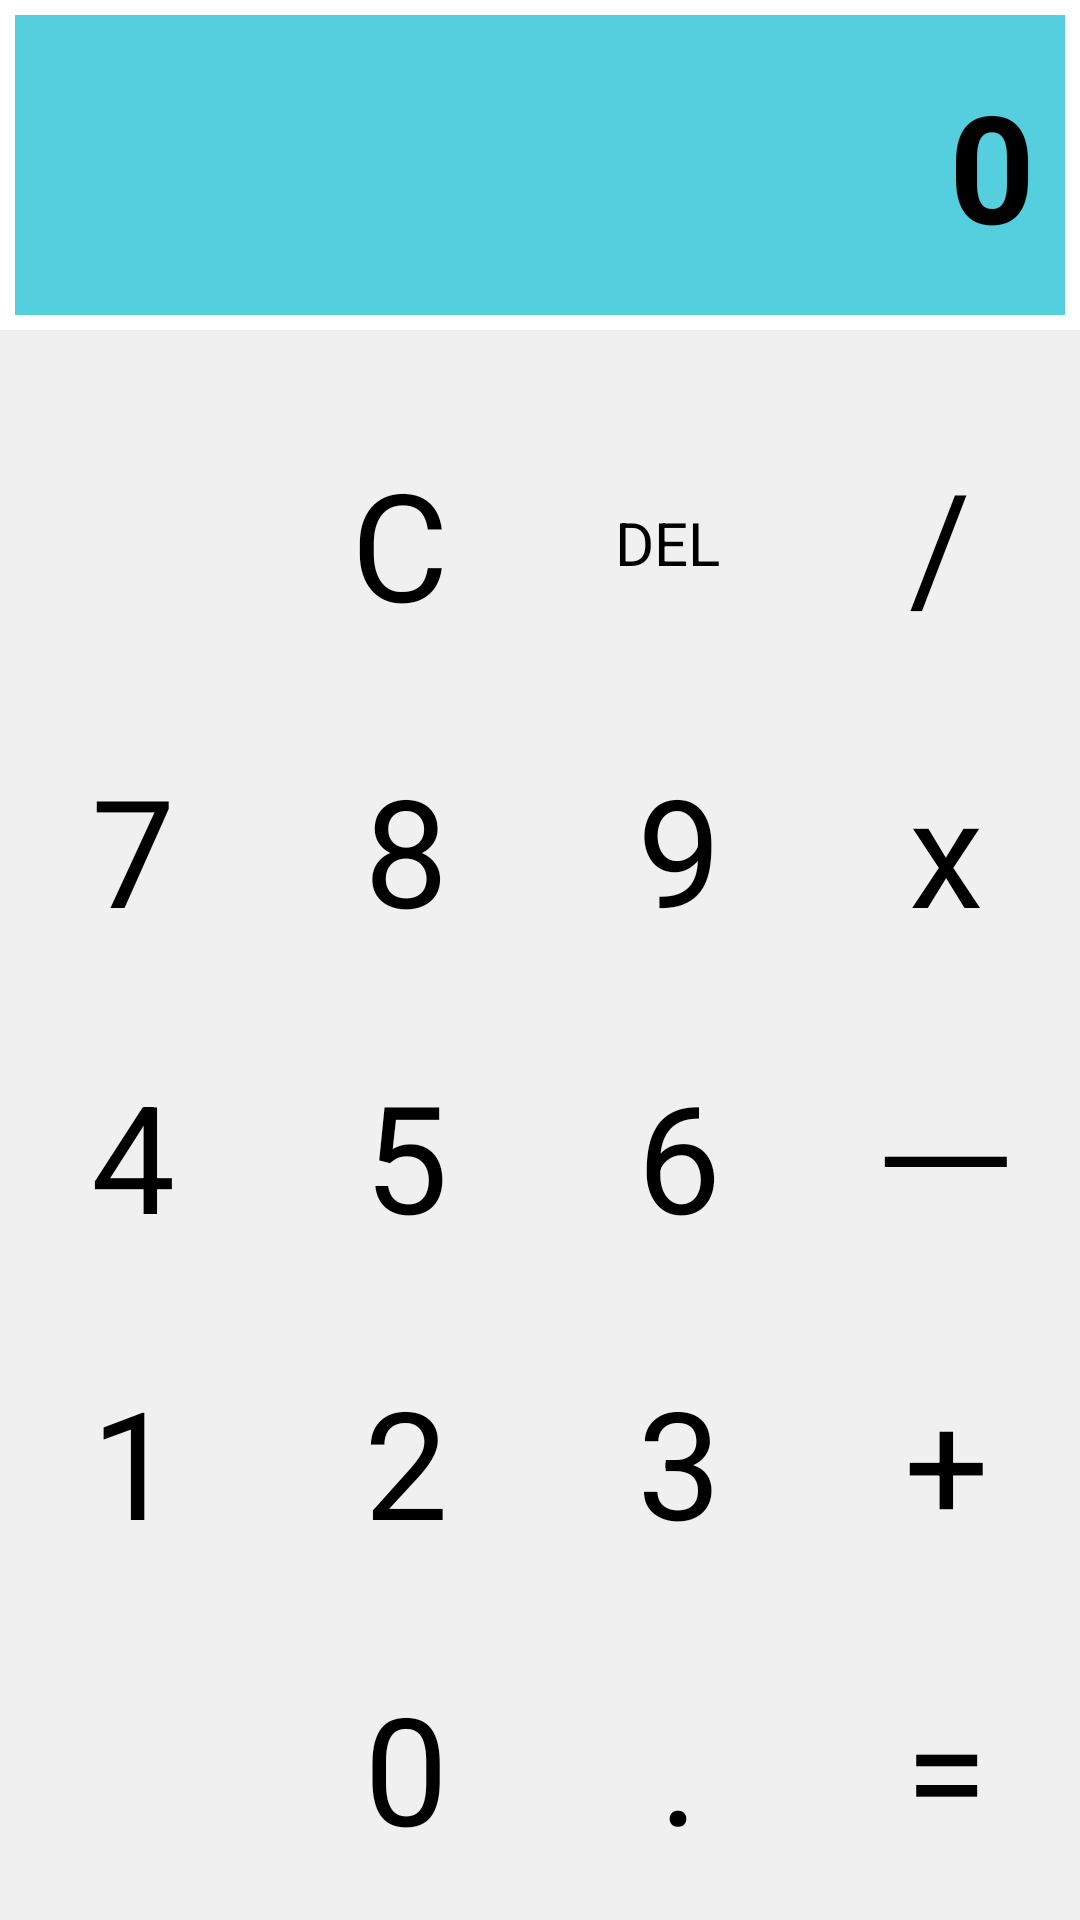

Write the Android layout XML for this screen, with the resource values it uses.
<!-- AndroidManifest.xml: application theme Theme.Test -->
<!-- res/layout/activity_calculator.xml -->
<?xml version="1.0" encoding="utf-8"?>

<LinearLayout
    xmlns:android="http://schemas.android.com/apk/res/android"
    android:layout_width="match_parent"
    android:layout_height="match_parent"
    android:orientation="vertical" >

    <TextView
        android:layout_width="match_parent"
        android:layout_height="100dp"
        android:background="#55CEDD"
        android:textSize="50dp"
        android:text="0"
        android:id="@+id/txt_result"
        android:textStyle="bold"
        android:gravity="center_vertical|right"
        android:layout_margin="5dp"
        android:padding="10dp"
        />

    <LinearLayout
        android:layout_width="match_parent"
        android:layout_height="20dp"
        android:background="#0F000000"/>

    <LinearLayout
        android:layout_width="match_parent"
        android:layout_height="match_parent"
        android:background="#0F000000"
        android:layout_weight="4"
        >
        <TextView
            android:layout_width="0dp"
            android:layout_weight="1"
            android:layout_height="match_parent"
            android:text=""
            android:textSize="50dp"
            android:gravity="center_vertical|center_horizontal">
        </TextView>
        <TextView
            android:layout_width="0dp"
            android:layout_weight="1"
            android:layout_height="match_parent"
            android:text="C"
            android:id="@+id/txt_c"
            android:textSize="50dp"
            android:gravity="center_vertical|center_horizontal">
        </TextView>
        <TextView
            android:layout_width="0dp"
            android:layout_weight="1"
            android:layout_height="match_parent"
            android:text="DEL"
            android:id="@+id/txt_del"
            android:textSize="20dp"
            android:gravity="center_vertical|center_horizontal">
        </TextView>
        <TextView
            android:layout_width="0dp"
            android:layout_weight="1"
            android:layout_height="match_parent"
            android:text="/"
            android:id="@+id/txt_divide"
            android:textSize="50dp"
            android:layout_margin="@dimen/cardview_default_radius"
            android:gravity="center_vertical|center_horizontal">
        </TextView>
    </LinearLayout>




    <LinearLayout
        android:layout_width="match_parent"
        android:layout_height="match_parent"
        android:background="#0F000000"
        android:layout_weight="4"
        >
        <TextView
            android:layout_width="0dp"
            android:layout_weight="1"
            android:layout_height="match_parent"
            android:text="7"
            android:id="@+id/txt_7"
            android:textSize="50dp"

            android:gravity="center_vertical|center_horizontal">
        </TextView>
        <TextView
            android:layout_width="0dp"
            android:layout_weight="1"
            android:layout_height="match_parent"
            android:text="8"
            android:id="@+id/txt_8"
            android:textSize="50dp"
            android:layout_margin="@dimen/cardview_default_radius"
            android:gravity="center_vertical|center_horizontal">
        </TextView>
        <TextView
            android:layout_width="0dp"
            android:layout_weight="1"
            android:layout_height="match_parent"
            android:text="9"
            android:id="@+id/txt_9"
            android:textSize="50dp"
            android:gravity="center_vertical|center_horizontal">
        </TextView>
        <TextView
            android:layout_width="0dp"
            android:layout_weight="1"
            android:layout_height="match_parent"
            android:text="x"
            android:id="@+id/txt_multi"
            android:textSize="50dp"
            android:gravity="center_vertical|center_horizontal">
        </TextView>
    </LinearLayout>



    <LinearLayout
        android:layout_width="match_parent"
        android:layout_height="match_parent"
        android:background="#0F000000"
        android:layout_weight="4"
        >
        <TextView
            android:layout_width="0dp"
            android:layout_weight="1"
            android:layout_height="match_parent"
            android:text="4"
            android:id="@+id/txt_4"
            android:textSize="50dp"

            android:gravity="center_vertical|center_horizontal">
        </TextView>
        <TextView
            android:layout_width="0dp"
            android:layout_weight="1"
            android:layout_height="match_parent"
            android:text="5"
            android:id="@+id/txt_5"
            android:textSize="50dp"
            android:layout_margin="@dimen/cardview_default_radius"
            android:gravity="center_vertical|center_horizontal">
        </TextView>
        <TextView
            android:layout_width="0dp"
            android:layout_weight="1"
            android:layout_height="match_parent"
            android:text="6"
            android:id="@+id/txt_6"
            android:textSize="50dp"
            android:gravity="center_vertical|center_horizontal">
        </TextView>
        <TextView
            android:layout_width="0dp"
            android:layout_weight="1"
            android:layout_height="match_parent"
            android:text="ㅡ"
            android:id="@+id/txt_minus"
            android:textSize="50dp"
            android:gravity="center_vertical|center_horizontal">
        </TextView>
    </LinearLayout>


    <LinearLayout
        android:layout_width="match_parent"
        android:layout_height="match_parent"
        android:background="#0F000000"
        android:layout_weight="4"
        >
        <TextView
            android:layout_width="0dp"
            android:layout_weight="1"
            android:layout_height="match_parent"
            android:text="1"
            android:id="@+id/txt_1"
            android:textSize="50dp"

            android:gravity="center_vertical|center_horizontal">
        </TextView>
        <TextView
            android:layout_width="0dp"
            android:layout_weight="1"
            android:layout_height="match_parent"
            android:text="2"
            android:id="@+id/txt_2"
            android:textSize="50dp"
            android:layout_margin="@dimen/cardview_default_radius"
            android:gravity="center_vertical|center_horizontal">
        </TextView>
        <TextView
            android:layout_width="0dp"
            android:layout_weight="1"
            android:layout_height="match_parent"
            android:text="3"
            android:id="@+id/txt_3"
            android:textSize="50dp"
            android:gravity="center_vertical|center_horizontal">
        </TextView>
        <TextView
            android:layout_width="0dp"
            android:layout_weight="1"
            android:layout_height="match_parent"
            android:text="+"
            android:id="@+id/txt_plus"
            android:textSize="50dp"
            android:gravity="center_vertical|center_horizontal">
        </TextView>
    </LinearLayout>



    <LinearLayout
        android:layout_width="match_parent"
        android:layout_height="match_parent"
        android:background="#0F000000"
        android:layout_weight="4"
        >
        <TextView
            android:layout_width="0dp"
            android:layout_weight="1"
            android:layout_height="match_parent"
            android:text=""
            android:textSize="50dp"

            android:gravity="center_vertical|center_horizontal">
        </TextView>
        <TextView
            android:layout_width="0dp"
            android:layout_weight="1"
            android:layout_height="match_parent"
            android:text="0"
            android:id="@+id/txt_0"
            android:textSize="50dp"
            android:layout_margin="@dimen/cardview_default_radius"
            android:gravity="center_vertical|center_horizontal">
        </TextView>
        <TextView
            android:layout_width="0dp"
            android:layout_weight="1"
            android:layout_height="match_parent"
            android:text="."
            android:id="@+id/txt_dot"
            android:textSize="50dp"
            android:gravity="center_vertical|center_horizontal">
        </TextView>
        <TextView
            android:layout_width="0dp"
            android:layout_weight="1"
            android:layout_height="match_parent"
            android:text="="
            android:id="@+id/txt_show_result"
            android:textSize="50dp"
            android:gravity="center_vertical|center_horizontal">
        </TextView>
    </LinearLayout>







</LinearLayout>
<!-- resources referenced by this layout -->
<resources>
  <style name="Theme.Test" parent="Theme.MaterialComponents.DayNight.DarkActionBar">
          
          <item name="colorPrimary">@color/purple_200</item>
          <item name="colorPrimaryVariant">@color/purple_700</item>
          <item name="colorOnPrimary">@color/black</item>
          
          <item name="colorSecondary">@color/teal_200</item>
          <item name="colorSecondaryVariant">@color/teal_200</item>
          <item name="colorOnSecondary">@color/black</item>
          
          <item name="android:statusBarColor" tools:targetApi="l">?attr/colorPrimaryVariant</item>
          
      </style>
  <color name="purple_200">#FFBB86FC</color>
  <color name="purple_700">#FF3700B3</color>
  <color name="black">#FF000000</color>
  <color name="teal_200">#FF03DAC5</color>
</resources>
